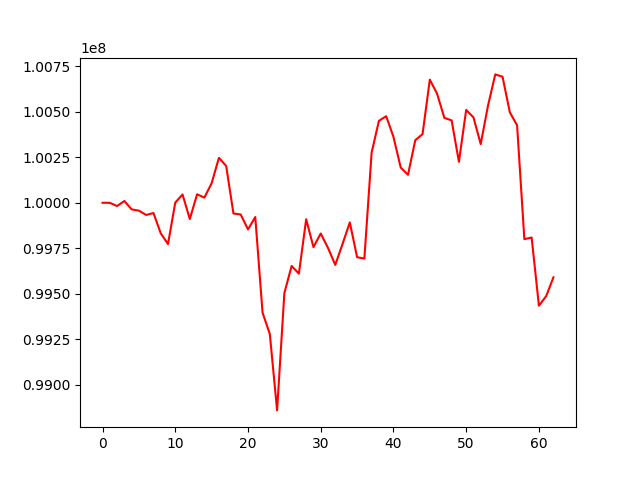

The file beside this chart, header and first rows:
, 0
0, 100000000
1, 99999695
2, 99982160
3, 100009697
4, 99963901
5, 99956588
6, 99933002
7, 99943789
8, 99832760
9, 99773372
10, 100001023
11, 100045558
12, 99910813
13, 100046616
14, 100028231
15, 100107353
16, 100246516
17, 100202043
18, 99941139
19, 99935514
20, 99853781
21, 99921820
22, 99397271
23, 99279333
24, 98860423
25, 99504409
26, 99653162
27, 99610973
28, 99909653
29, 99756631
30, 99831254
31, 99752458
32, 99658942
33, 99773861
34, 99892225
35, 99701394
36, 99693586
37, 100275609
38, 100449507
39, 100475216
40, 100361798
41, 100193222
42, 100153651
43, 100343486
44, 100376631
45, 100675849
46, 100598490
47, 100466045
48, 100452123
49, 100224891
50, 100509563
51, 100468671
52, 100322149
53, 100533343
54, 100704596
55, 100691757
56, 100496700
57, 100425029
58, 99800107
59, 99809326
... 3 more rows
